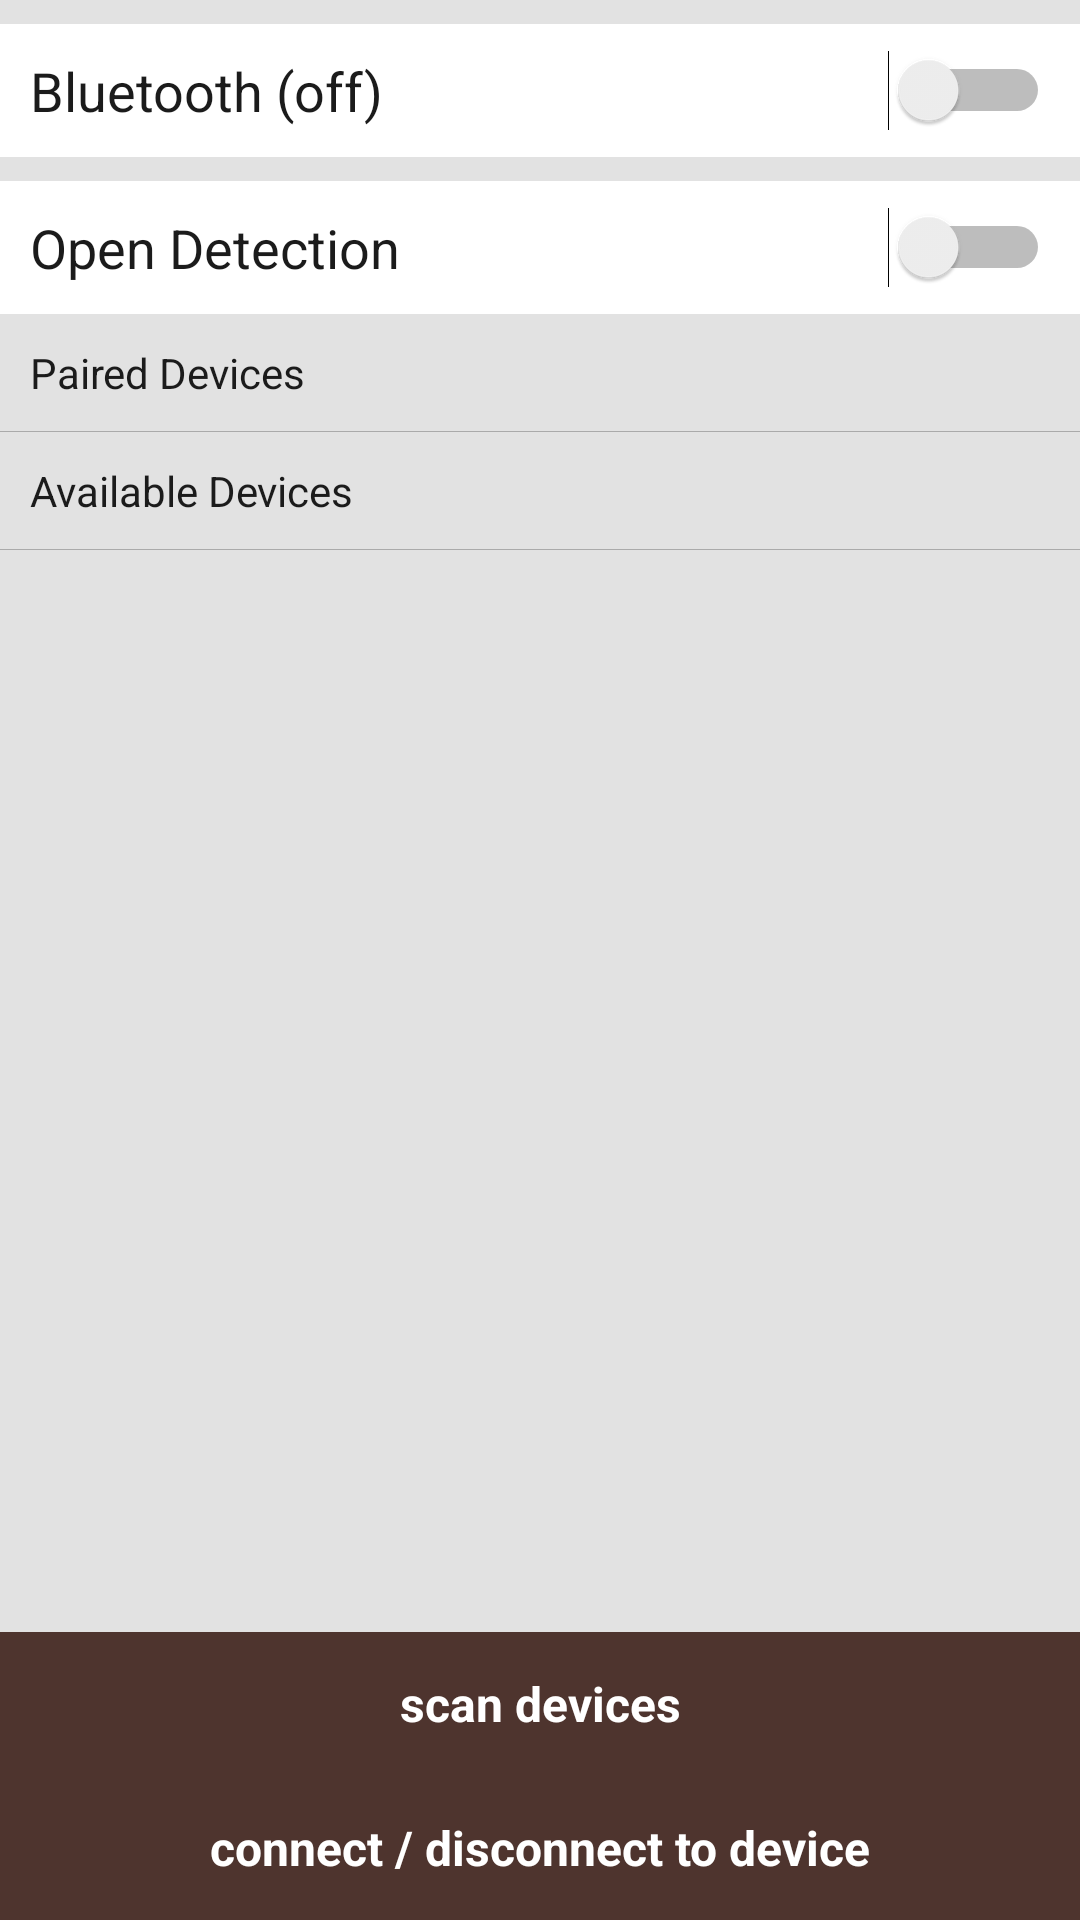

This screen was rendered from an Android layout file. Write that file and the resources it references.
<!-- AndroidManifest.xml: application theme AppTheme -->
<!-- res/layout/fragment_check_c2.xml -->
<LinearLayout xmlns:android="http://schemas.android.com/apk/res/android"
    xmlns:tools="http://schemas.android.com/tools"
    android:layout_width="match_parent"
    android:layout_height="match_parent"
    android:orientation="vertical"
    android:background="@color/lightGrey"
    tools:context="ntu.cz3004.mazerunnerremote.MainFragment">

    <ScrollView
        android:layout_width="match_parent"
        android:layout_height="0dp"
        android:layout_weight="1"
        android:orientation="vertical">

        <LinearLayout
            android:layout_width="match_parent"
            android:layout_height="match_parent"
            android:orientation="vertical">

            <LinearLayout
                android:layout_marginTop="8dp"
                android:layout_marginBottom="4dp"
                android:padding="@dimen/half_margin"
                android:gravity="center"
                android:layout_width="match_parent"
                android:layout_height="wrap_content"
                android:background="@android:color/white"
                android:orientation="horizontal">

                <TextView
                    android:id="@+id/bluetoothStatusTextView"
                    android:padding="@dimen/half_margin"
                    android:layout_width="0dp"
                    android:layout_weight="1"
                    android:layout_height="wrap_content"
                    android:textSize="18sp"
                    android:textColor="@color/lightBlack"
                    android:text="Bluetooth (off)"/>

                <Switch
                    android:id="@+id/bluetoothSwitch"
                    android:padding="@dimen/half_margin"
                    android:layout_width="wrap_content"
                    android:layout_height="wrap_content" />

            </LinearLayout>

            <LinearLayout
                android:id="@+id/bluetoothControlLayout"
                android:layout_width="match_parent"
                android:layout_height="wrap_content"
                android:orientation="vertical">

                <LinearLayout
                    android:layout_marginTop="4dp"
                    android:padding="@dimen/half_margin"
                    android:gravity="center"
                    android:layout_width="match_parent"
                    android:layout_height="wrap_content"
                    android:background="@android:color/white"
                    android:orientation="horizontal">

                    <TextView
                        android:padding="@dimen/half_margin"
                        android:layout_width="0dp"
                        android:layout_weight="1"
                        android:layout_height="wrap_content"
                        android:textSize="18sp"
                        android:textColor="@color/lightBlack"
                        android:text="Open Detection"/>

                    <Switch
                        android:padding="@dimen/half_margin"
                        android:layout_width="wrap_content"
                        android:layout_height="wrap_content" />

                </LinearLayout>

                <LinearLayout
                    android:layout_width="match_parent"
                    android:layout_height="wrap_content"
                    android:orientation="vertical">

                    <TextView
                        android:padding="@dimen/full_margin"
                        android:layout_width="match_parent"
                        android:layout_height="wrap_content"
                        android:text="Paired Devices"
                        android:textColor="@color/lightBlack"/>

                    <include layout="@layout/divider" />

                    <android.support.v7.widget.RecyclerView
                        android:id="@+id/pairedDeviceRecyclerView"
                        android:layout_width="match_parent"
                        android:layout_height="wrap_content"
                        android:background="@android:color/white"
                        android:nestedScrollingEnabled="false"
                        android:overScrollMode="never">

                    </android.support.v7.widget.RecyclerView>


                </LinearLayout>

                <LinearLayout
                    android:paddingBottom="4dp"
                    android:layout_width="match_parent"
                    android:layout_height="wrap_content"
                    android:orientation="vertical">

                    <LinearLayout
                        android:layout_width="match_parent"
                        android:layout_height="wrap_content"
                        android:orientation="horizontal">

                        <TextView
                            android:layout_width="wrap_content"
                            android:layout_height="wrap_content"
                            android:padding="@dimen/full_margin"
                            android:text="Available Devices"
                            android:textColor="@color/lightBlack" />

                        <ProgressBar
                            android:id="@+id/scanningProgressBar"
                            android:layout_gravity="center"
                            android:layout_width="14sp"
                            android:layout_height="14sp"
                            android:visibility="gone"/>


                    </LinearLayout>



                    <include layout="@layout/divider" />

                    <android.support.v7.widget.RecyclerView
                        android:id="@+id/discoveredDevicesRecyclerView"
                        android:layout_width="match_parent"
                        android:layout_height="wrap_content"
                        android:background="@android:color/white"
                        android:nestedScrollingEnabled="false"
                        android:overScrollMode="never">

                    </android.support.v7.widget.RecyclerView>


                </LinearLayout>

            </LinearLayout>

        </LinearLayout>

    </ScrollView>

    <Button
        android:id="@+id/searchBluetoothBtn"
        style="@style/PrimaryButton"
        android:layout_width="match_parent"
        android:layout_height="wrap_content"
        android:background="@drawable/button_primary"
        android:text="scan devices" />

    <Button
        android:id="@+id/connectBluetoothBtn"
        style="@style/PrimaryButton"
        android:layout_width="match_parent"
        android:layout_height="wrap_content"
        android:background="@drawable/button_primary"
        android:text="connect / disconnect to device" />
</LinearLayout>
<!-- res/layout/divider.xml (included above) -->
<?xml version="1.0" encoding="utf-8"?>
<View xmlns:android="http://schemas.android.com/apk/res/android"
    xmlns:tools="http://schemas.android.com/tools"
    android:layout_width="match_parent"
    android:layout_height="1px"
    android:background="@android:color/darker_gray"
    tools:layout_height="3dp" />
<!-- resources referenced by this layout -->
<resources>
  <color name="lightBlack">#1b1b1b</color>
  <color name="lightGrey">#e2e2e2</color>
  <dimen name="full_margin">10dp</dimen>
  <dimen name="half_margin">5dp</dimen>
  <!-- drawable button_primary (drawable) -->
  <?xml version="1.0" encoding="utf-8"?>
  <selector xmlns:android="http://schemas.android.com/apk/res/android">
      <item android:state_pressed="true" android:drawable="@color/colorPrimaryDark" />
      <item android:state_enabled="false" android:drawable="@android:color/darker_gray" />
      <item android:drawable="@color/colorPrimary" />
  </selector>
  <style name="PrimaryButton" parent="@android:style/Widget.Button">
          <item name="android:stateListAnimator">@null</item>
          <item name="android:padding">8dp</item>
          <item name="android:textColor">@android:color/white</item>
          <item name="android:textSize">16sp</item>
          <item name="android:textStyle">bold</item>
      </style>
  <style name="AppTheme" parent="Theme.AppCompat.Light.DarkActionBar">
          
          <item name="colorPrimary">@color/colorPrimary</item>
          <item name="colorPrimaryDark">@color/colorPrimaryDark</item>
          <item name="colorAccent">@color/colorAccent</item>
          <item name="windowActionBar">false</item>
          <item name="windowNoTitle">true</item>
      </style>
  <color name="colorPrimaryDark">#260e04</color>
  <color name="colorPrimary">#4e342e</color>
  <color name="colorAccent">#ff9d4c</color>
</resources>
